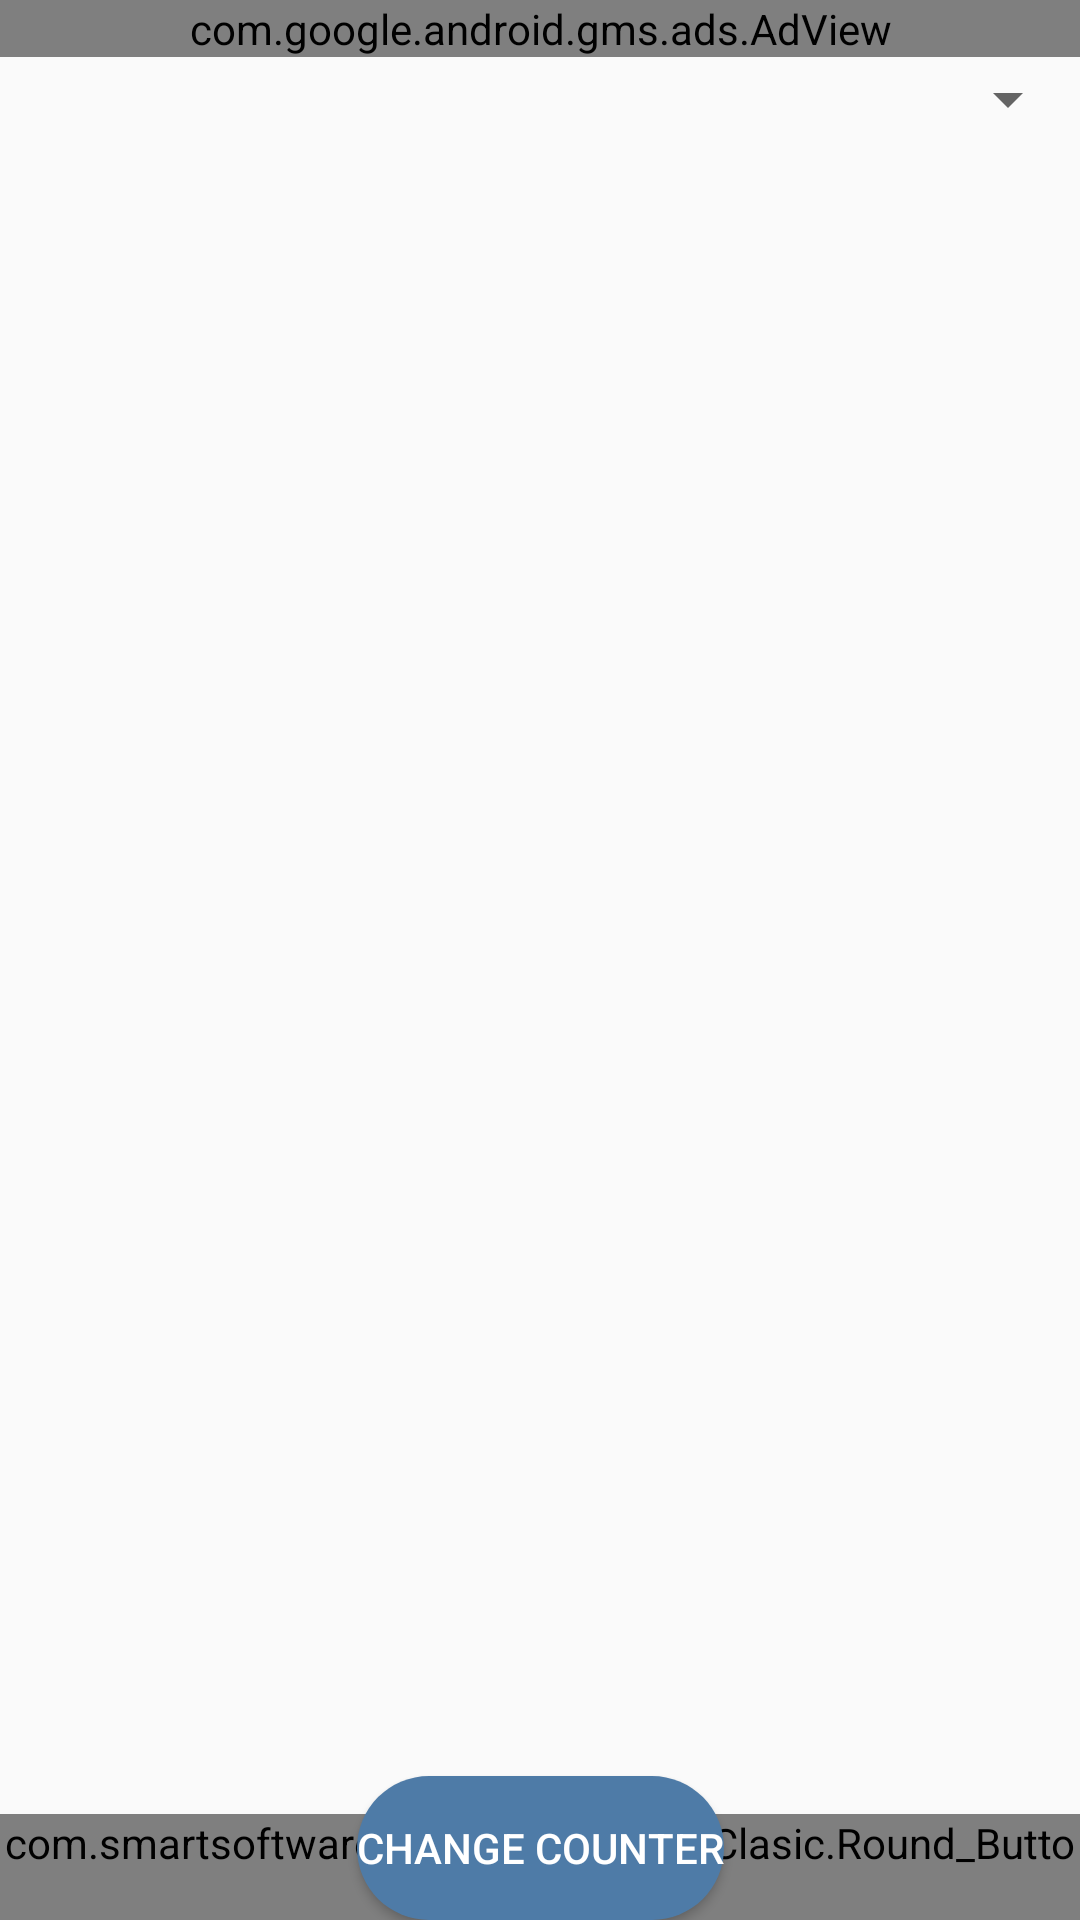

This screen was rendered from an Android layout file. Write that file and the resources it references.
<!-- AndroidManifest.xml: application theme AppTheme -->
<!-- res/layout/activity_clasic.xml -->
<?xml version="1.0" encoding="utf-8"?>
<androidx.constraintlayout.widget.ConstraintLayout xmlns:android="http://schemas.android.com/apk/res/android"
    xmlns:app="http://schemas.android.com/apk/res-auto"
    xmlns:tools="http://schemas.android.com/tools"
    android:layout_width="match_parent"
    android:layout_height="match_parent"
    tools:context=".Congratulation.Congratulation">

    <TextView
        android:id="@+id/btn_clasic"
        android:layout_width="match_parent"
        android:layout_height="628dp"
        android:textColor="@color/three"
        android:textSize="28sp"
        android:visibility="gone"
        app:layout_constraintEnd_toEndOf="parent"
        app:layout_constraintStart_toStartOf="parent"
        app:layout_constraintTop_toTopOf="parent" />


    <com.smartsoftwaresolutions.rosary2.Clasic.Round_Button_View
        android:id="@+id/round_Button_View"
        android:layout_width="0dp"
        android:layout_height="wrap_content"
        android:layout_gravity="center"
        app:layout_constraintBottom_toBottomOf="parent"
        app:layout_constraintEnd_toEndOf="parent"
        app:layout_constraintStart_toStartOf="parent"
        app:layout_constraintTop_toTopOf="parent"
        app:layout_constraintVertical_bias="1.0">

    </com.smartsoftwaresolutions.rosary2.Clasic.Round_Button_View>

    <com.google.android.gms.ads.AdView
        android:id="@+id/adView2"
        android:layout_width="match_parent"
        android:layout_height="wrap_content"
        app:adSize="BANNER"
        app:adUnitId="ca-app-pub-8537373371656761/2056587433"
        app:layout_constraintEnd_toEndOf="parent"
        app:layout_constraintStart_toStartOf="parent"
        app:layout_constraintTop_toTopOf="parent"></com.google.android.gms.ads.AdView>

    <Spinner
        android:id="@+id/sp_taspeh"
        android:layout_width="match_parent"
        android:layout_height="28dp"
        app:layout_constraintEnd_toEndOf="parent"
        app:layout_constraintStart_toStartOf="parent"
        app:layout_constraintTop_toBottomOf="@+id/adView2" />

    <Button
        android:id="@+id/btn_c_counter"
        android:layout_width="wrap_content"
        android:layout_height="wrap_content"
        android:layout_gravity="bottom|center"

        android:background="@drawable/bgbtnguide"
        android:text="@string/change_counter"
        android:textColor="@android:color/white"
        app:layout_constraintBottom_toBottomOf="@+id/round_Button_View"
        app:layout_constraintEnd_toEndOf="parent"
        app:layout_constraintStart_toStartOf="parent" />

</androidx.constraintlayout.widget.ConstraintLayout>
<!-- resources referenced by this layout -->
<resources>
  <color name="three">#4E7BA7</color>
  <!-- drawable bgbtnguide (drawable) -->
  <?xml version="1.0" encoding="utf-8"?>
  <shape xmlns:android="http://schemas.android.com/apk/res/android">
  
      <gradient
          android:startColor="@color/colorPrimaryDark"
          android:endColor="@color/colorPrimaryDark"
          android:angle="90" />
  
      <corners
          android:radius="200dp" />
  
  </shape>
  <string name="change_counter">Change Counter</string>
  <style name="AppTheme" parent="Theme.AppCompat.Light.DarkActionBar">
          
          <item name="colorPrimary">@color/colorPrimary</item>
          <item name="colorPrimaryDark">@color/colorPrimaryDark</item>
          <item name="colorAccent">@color/colorAccent</item>
      </style>
  <color name="colorPrimaryDark">#4E7BA7</color>
  <color name="colorPrimary">#D28F1B</color>
  <color name="colorAccent">#D28F1B</color>
</resources>
